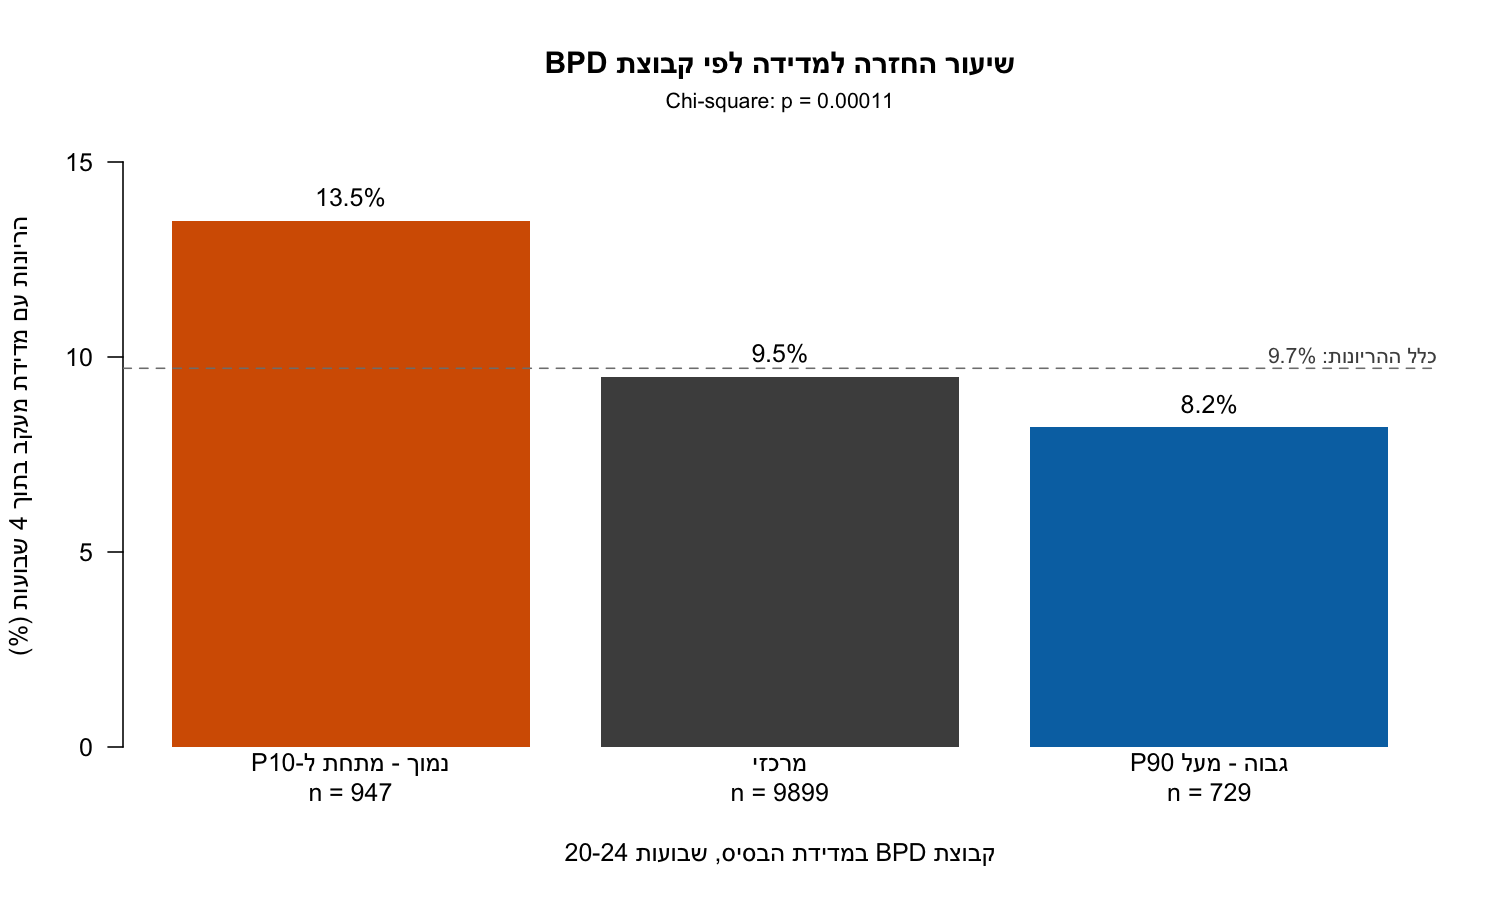

Values plotted in this chart, from the file beside it:
bpd_group, pregnancies, returned, return_rate_pct
Low (<P10), 947, 128, 13.5
Middle (P10-P90), 9899, 936, 9.5
High (>P90), 729, 60, 8.2
